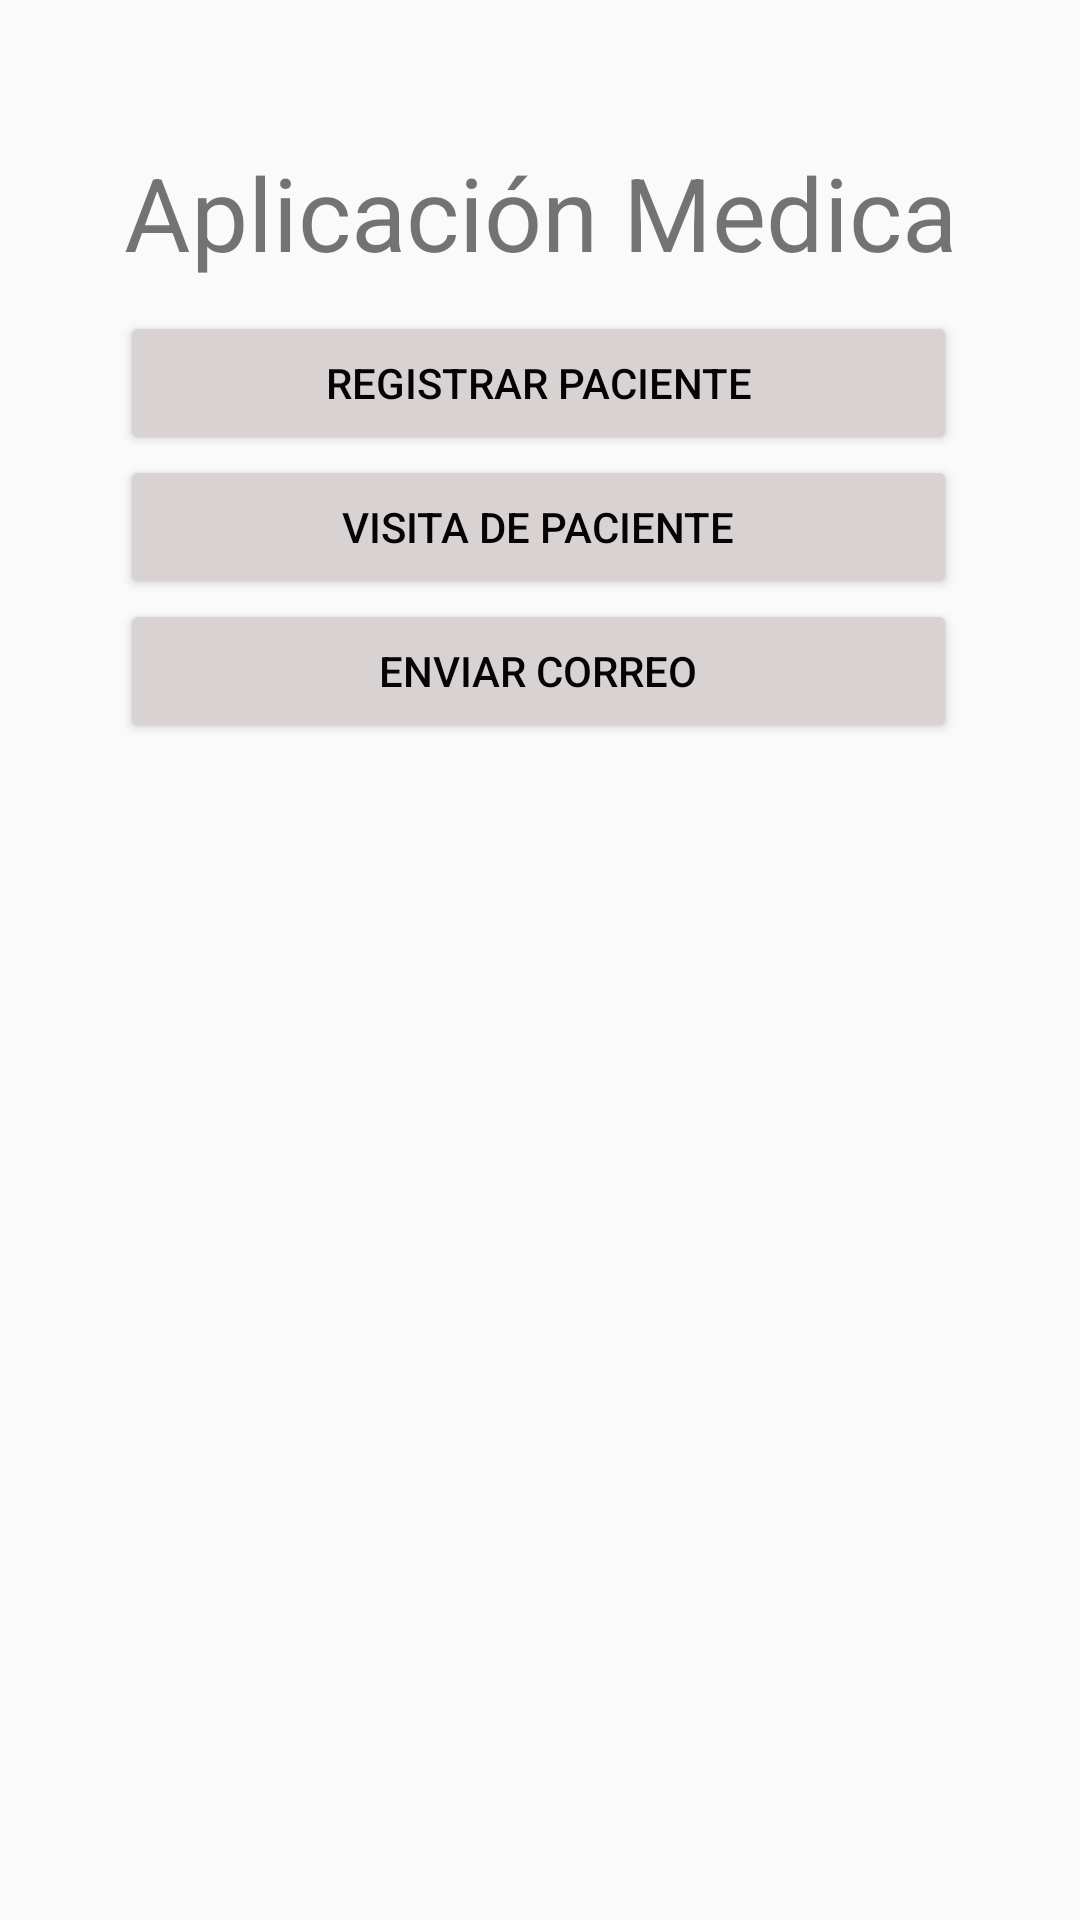

Android layout source for this screen:
<!-- AndroidManifest.xml: application theme Theme.AppMedica -->
<!-- res/layout/activity_main.xml -->
<?xml version="1.0" encoding="utf-8"?>
<androidx.constraintlayout.widget.ConstraintLayout xmlns:android="http://schemas.android.com/apk/res/android"
    xmlns:app="http://schemas.android.com/apk/res-auto"
    xmlns:tools="http://schemas.android.com/tools"
    android:layout_width="match_parent"
    android:layout_height="match_parent"
    android:background="#FAFAFA"
    tools:context=".MainActivity">

    <FrameLayout
        android:id="@+id/frameLayout"
        android:layout_width="352dp"
        android:layout_height="85dp"
        android:layout_marginTop="16dp"
        app:layout_constraintEnd_toEndOf="parent"
        app:layout_constraintHorizontal_bias="0.491"
        app:layout_constraintStart_toStartOf="parent"
        app:layout_constraintTop_toTopOf="parent">

        <TextView
            android:id="@+id/textView2"
            android:layout_width="match_parent"
            android:layout_height="wrap_content"
            android:layout_marginTop="32dp"
            android:text="Aplicación Medica"
            android:textAlignment="center"
            android:textSize="34sp" />
    </FrameLayout>

    <LinearLayout
        android:layout_width="279dp"
        android:layout_height="532dp"
        android:orientation="vertical"
        app:layout_constraintBottom_toBottomOf="parent"
        app:layout_constraintEnd_toEndOf="parent"
        app:layout_constraintHorizontal_bias="0.493"
        app:layout_constraintStart_toStartOf="parent"
        app:layout_constraintTop_toBottomOf="@+id/frameLayout"
        app:layout_constraintVertical_bias="0.377">

        <Button
            android:id="@+id/Registro"
            android:layout_width="match_parent"
            android:layout_height="wrap_content"
            android:backgroundTint="#D8D2D2"
            android:text="Registrar Paciente"
            android:textColor="#040404" />

        <Button
            android:id="@+id/Visita"
            android:layout_width="match_parent"
            android:layout_height="wrap_content"
            android:backgroundTint="#D8D2D2"
            android:text="Visita de Paciente"
            android:textColor="#040404" />

        <Button
            android:id="@+id/Correo"
            android:layout_width="match_parent"
            android:layout_height="wrap_content"
            android:backgroundTint="#D8D2D2"
            android:text="Enviar Correo"
            android:textColor="#040404" />

        <TextView
            android:id="@+id/Spacer"
            android:layout_width="match_parent"
            android:layout_height="wrap_content" />

        <TextView
            android:id="@+id/NombrePaciente"
            android:layout_width="match_parent"
            android:layout_height="wrap_content"
            android:textAlignment="center"
            android:textSize="16sp" />

        <TextView
            android:id="@+id/DetallePaciente"
            android:layout_width="match_parent"
            android:layout_height="wrap_content"
            android:textAlignment="center"
            android:textSize="16sp" />
    </LinearLayout>

</androidx.constraintlayout.widget.ConstraintLayout>
<!-- resources referenced by this layout -->
<resources>
  <style name="Theme.AppMedica" parent="Theme.MaterialComponents.DayNight.DarkActionBar">
          
          <item name="colorPrimary">@color/purple_500</item>
          <item name="colorPrimaryVariant">@color/purple_700</item>
          <item name="colorOnPrimary">@color/white</item>
          
          <item name="colorSecondary">@color/teal_200</item>
          <item name="colorSecondaryVariant">@color/teal_700</item>
          <item name="colorOnSecondary">@color/black</item>
          
          <item name="android:statusBarColor" tools:targetApi="l">?attr/colorPrimaryVariant</item>
          
      </style>
  <!-- not gathered from this repository: default colours our renderer supplied (Android Studio template values) -->
  <color name="purple_500">#FF6200EE</color>
  <color name="purple_700">#FF3700B3</color>
  <color name="teal_200">#FF03DAC5</color>
  <color name="teal_700">#FF018786</color>
  <color name="black">#FF000000</color>
  <color name="white">#FFFFFFFF</color>
</resources>
